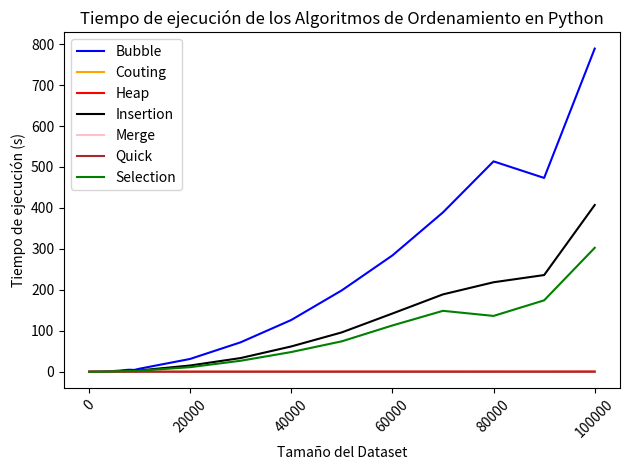

Recreate this plot in Python.
import matplotlib.pyplot as plt
import numpy as np

# Tamaños de los datasets (eje X)
tamanos = [100, 500, 1000, 2000, 3000, 4000, 5000, 6000, 7000, 8000, 9000, 10000, 
           20000, 30000, 40000, 50000, 60000, 70000, 80000, 90000, 100000]

# Tiempos de ejecución (eje Y) - Datos simulados
tiempo_bubble = [0, 0.15404, 0.644252, 0.295745, 0.657684, 1.235036, 1.966616, 2.768904, 4.090429, 5.018629, 4.514349, 7.481925,
                 31.271869, 71.937347, 126.341653, 198.761662, 283.951078, 389.077420, 513.654444, 473.212725, 788.981539]
tiempo_couting=[0, 0.003531, 0.000000,0, 0, 0, 0.002051, 0.000000, 0.004521, 0, 0.003520, 0.008029, 0.003012, 0.020983, 0.019658, 0.019328, 0.031728, 0.024971, 0.032568, 0.029566, 0.050189]
tiempo_heap=[0, 0, 0.008003,0.009930, 0.016004, 0.020668, 0.022941, 0.030107, 0.041261, 0.041224, 0.034882, 0.048084, 0.131092, 0.190069, 0.282604, 0.400307, 0.424450, 0.501486, 0.572166,0.478676, 0.751072]
tiempo_insertion=[0, 0.005066, 0.023998,0.149823, 0.304275, 0.574191, 0.901168, 1.260937,1.928923, 2.218269, 2.096119, 3.343124, 15.310636, 33.504431, 61.803772, 96.149905, 142.182067,  188.938009,218.530065,236.145497,407.149290]
tiempo_merge=[0, 0.004550, 0.007999,0.005642, 0.008016, 0.013295,0.021159, 0.029097,0.020176, 0.023819, 0.022023, 0.032118 , 0.071996, 0.117075 , 0.153642, 0.210024, 0.252781 , 0.293793,0.240449,0.277799,0.429942 ]
tiempo_quick=[0, 0, 0,0.008209, 0.008058 , 0.006518,0.004543, 0.011907,0.016306,0.016234,0.010522, 0.016504, 0.024118 , 0.038180, 0.052007 , 0.069793, 0.086989, 0.089691 , 0.085635,0.105802,0.150354 ]
tiempo_selection=[0,0.003539,0.024062,0.121142,0.272116,0.470321,0.724041,1.041322,1.379631,1.748983,1.600389,2.621735,11.220798,26.899066,48.149431,74.350325,113.037370,148.798776,136.365295,174.405588,302.655929]


# Crear la figura y la gráfica
plt.plot(tamanos, tiempo_bubble, label='Bubble', color='blue')
plt.plot(tamanos, tiempo_couting, label='Couting', color='orange')
plt.plot(tamanos, tiempo_heap, label='Heap', color='red')
plt.plot(tamanos, tiempo_insertion, label='Insertion', color='black')
plt.plot(tamanos, tiempo_merge, label='Merge', color='pink')
plt.plot(tamanos, tiempo_quick, label='Quick', color='brown')
plt.plot(tamanos, tiempo_selection, label='Selection', color='green')


# Configuración de la gráfica
plt.xlabel('Tamaño del Dataset')
plt.ylabel('Tiempo de ejecución (s)')
plt.title('Tiempo de ejecución de los Algoritmos de Ordenamiento en Python')
plt.legend()

# Rotar las etiquetas del eje X para mejor visibilidad
plt.xticks(rotation=45)
plt.tight_layout()
plt.show()